Image classification data set "todo-bichig-dataset" (seaone/todo-bichig-dataset on GitHub). Class labels (28): a init, a med, b init, c init, ch init, d init, e init, i init, l init, m init, n init, n med, ng med, o init, q init, r init, s init, t init, u fin, u init, v init, x init, y init, z init, ö init, ü fin, ü init, š init.

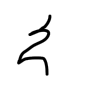
Label: i init

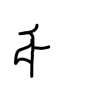
Label: ö init

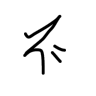
Label: š init

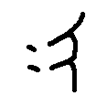
Label: x init

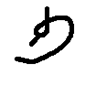
Label: u fin

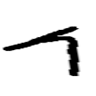
Label: y init
